Dataset: processed_dataset (GitHub, Preethamchegu/ml_project). Classes: normal, pneumonia.

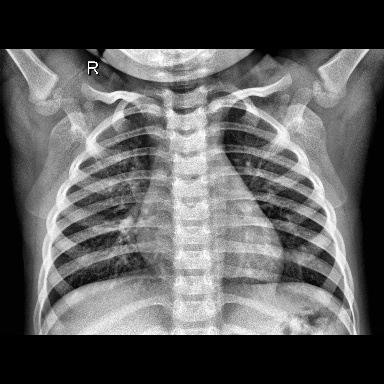
Label: normal

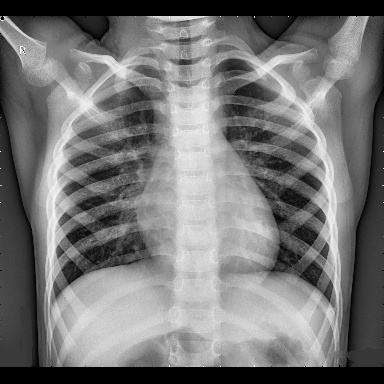
Label: normal

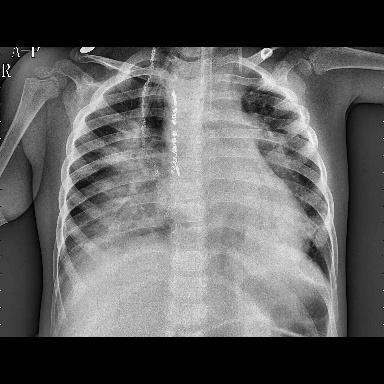
Label: pneumonia

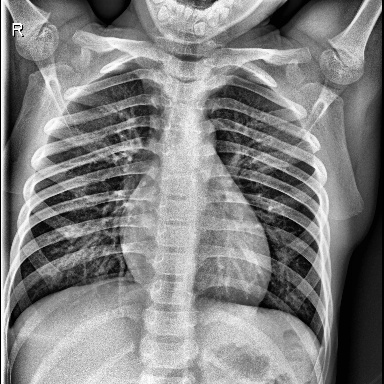
Label: normal

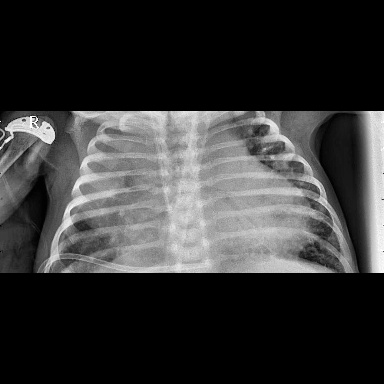
Label: pneumonia

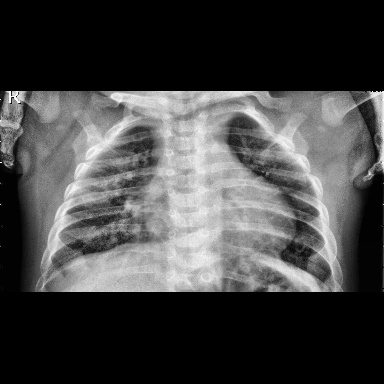
Label: pneumonia
